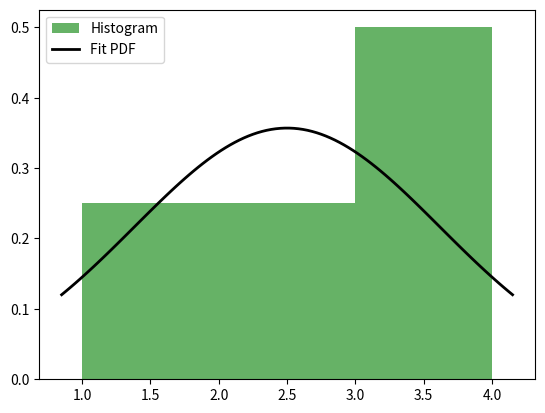

Write Python code to recreate this figure.
import numpy as np
import matplotlib.pyplot as plt
from scipy import stats

def task_func(original):
    # Extract numeric values
    values = np.array([t[1] for t in original])
    
    # Compute basic statistics
    stats_dict = {
       'mean': np.mean(values),
       'std': np.std(values),
       'min': np.min(values),
       'max': np.max(values)
    }
    
    # Generate histogram with overlaid PDF
    plt.hist(values, bins='auto', density=True, alpha=0.6, color='g', label='Histogram')
    
    # Fit a normal distribution to the data and plot it
    params = stats.norm.fit(values)
    xmin, xmax = plt.xlim()
    x = np.linspace(xmin, xmax, 100)
    p = stats.norm.pdf(x, *params)
    
    plt.plot(x, p, 'k', linewidth=2, label='Fit PDF')
    plt.legend()
    
    ax = plt.gca()  # Get current axes
    return values, stats_dict, ax

# Example usage
original = [('a', 1), ('b', 2), ('c', 3), ('d', 4)]
arr, stats, ax = task_func(original)
plt.show()  # Display the plot

# Printing the statistics
print(arr)
print(stats)
